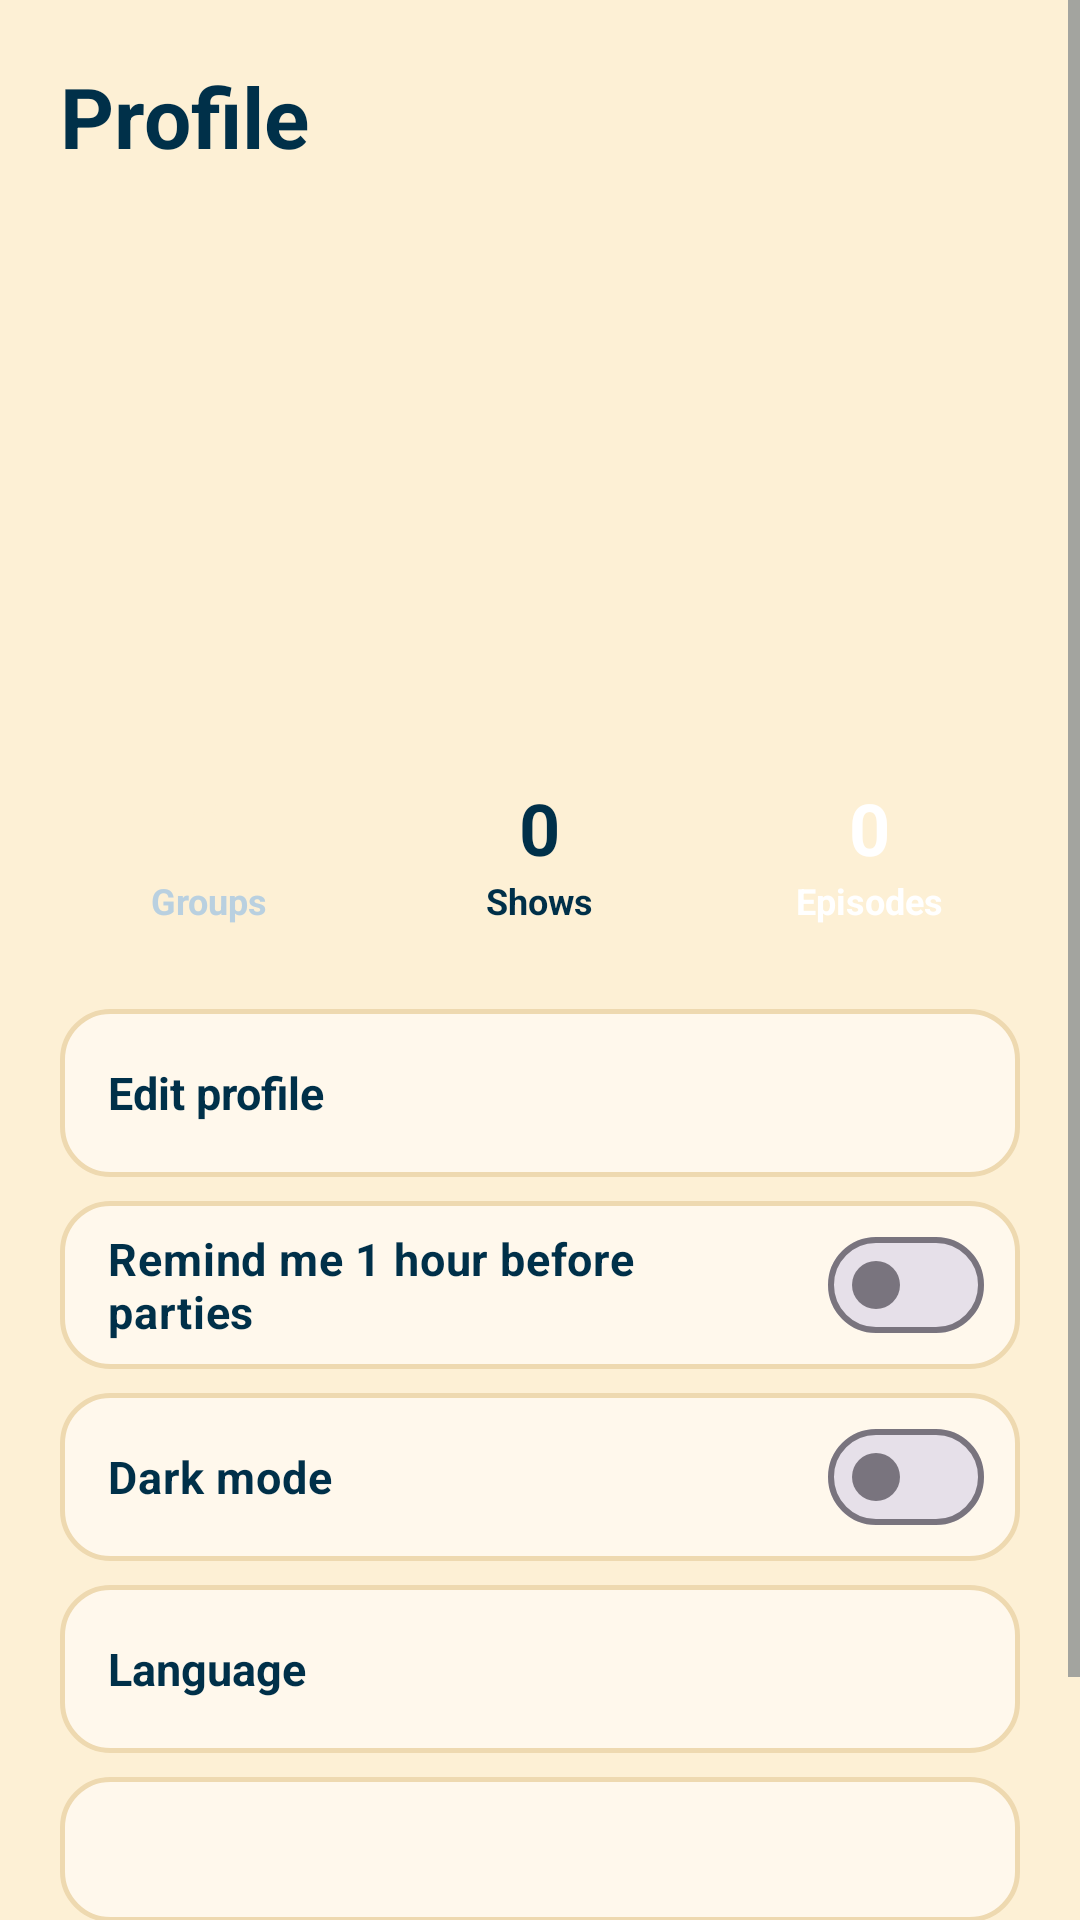

Reconstruct the res/layout file that produces this screen, plus the resources it refers to.
<!-- AndroidManifest.xml: application theme Theme.WatchSync -->
<!-- res/layout/fragment_profile.xml -->
<?xml version="1.0" encoding="utf-8"?>
<ScrollView xmlns:android="http://schemas.android.com/apk/res/android"
    xmlns:app="http://schemas.android.com/apk/res-auto"
    android:layout_width="match_parent"
    android:layout_height="match_parent">

    <LinearLayout
        android:layout_width="match_parent"
        android:layout_height="wrap_content"
        android:orientation="vertical"
        android:padding="20dp">

        <TextView
            style="@style/Text.Title"
            android:layout_width="wrap_content"
            android:layout_height="wrap_content"
            android:text="@string/profile" />

        <TextView
            android:id="@+id/tvAvatar"
            android:layout_width="96dp"
            android:layout_height="96dp"
            android:layout_gravity="center_horizontal"
            android:layout_marginTop="16dp"
            android:background="@drawable/bg_circle"
            android:gravity="center"
            android:textSize="40sp"
            android:textStyle="bold" />

        <TextView
            android:id="@+id/tvName"
            android:layout_width="wrap_content"
            android:layout_height="wrap_content"
            android:layout_gravity="center_horizontal"
            android:layout_marginTop="12dp"
            android:textColor="@color/ink"
            android:textSize="22sp"
            android:textStyle="bold" />

        <TextView
            android:id="@+id/tvEmail"
            style="@style/Text.Muted"
            android:layout_width="wrap_content"
            android:layout_height="wrap_content"
            android:layout_gravity="center_horizontal" />

        <LinearLayout
            android:layout_width="match_parent"
            android:layout_height="wrap_content"
            android:layout_marginTop="18dp"
            android:orientation="horizontal">

            <LinearLayout android:layout_width="0dp" android:layout_height="wrap_content" android:layout_marginEnd="5dp" android:layout_weight="1" android:background="@drawable/bg_rounded" android:backgroundTint="@color/ink" android:gravity="center" android:orientation="vertical" android:padding="12dp">
                <TextView android:id="@+id/tvStatGroups" android:layout_width="wrap_content" android:layout_height="wrap_content" android:text="0" android:textColor="@color/papaya" android:textSize="24sp" android:textStyle="bold" />
                <TextView android:layout_width="wrap_content" android:layout_height="wrap_content" android:text="@string/groups" android:textColor="@color/ink_light" android:textSize="12sp" android:textStyle="bold" />
            </LinearLayout>

            <LinearLayout android:layout_width="0dp" android:layout_height="wrap_content" android:layout_marginStart="5dp" android:layout_marginEnd="5dp" android:layout_weight="1" android:background="@drawable/bg_rounded" android:backgroundTint="@color/steel" android:gravity="center" android:orientation="vertical" android:padding="12dp">
                <TextView android:id="@+id/tvStatShows" android:layout_width="wrap_content" android:layout_height="wrap_content" android:text="0" android:textColor="@color/ink" android:textSize="24sp" android:textStyle="bold" />
                <TextView android:layout_width="wrap_content" android:layout_height="wrap_content" android:text="@string/shows" android:textColor="@color/ink" android:textSize="12sp" android:textStyle="bold" />
            </LinearLayout>

            <LinearLayout android:layout_width="0dp" android:layout_height="wrap_content" android:layout_marginStart="5dp" android:layout_weight="1" android:background="@drawable/bg_rounded" android:backgroundTint="@color/flag_red" android:gravity="center" android:orientation="vertical" android:padding="12dp">
                <TextView android:id="@+id/tvStatEpisodes" android:layout_width="wrap_content" android:layout_height="wrap_content" android:text="0" android:textColor="@color/white" android:textSize="24sp" android:textStyle="bold" />
                <TextView android:layout_width="wrap_content" android:layout_height="wrap_content" android:text="@string/episodes" android:textColor="@color/white" android:textSize="12sp" android:textStyle="bold" />
            </LinearLayout>
        </LinearLayout>

        <TextView
            android:id="@+id/btnEditProfile"
            android:layout_width="match_parent"
            android:layout_height="56dp"
            android:layout_marginTop="16dp"
            android:background="@drawable/bg_input"
            android:gravity="center_vertical"
            android:paddingStart="16dp"
            android:paddingEnd="16dp"
            android:text="@string/edit_profile"
            android:textColor="@color/ink"
            android:textSize="15sp"
            android:textStyle="bold" />

        <com.google.android.material.materialswitch.MaterialSwitch
            android:id="@+id/switchReminders"
            android:layout_width="match_parent"
            android:layout_height="56dp"
            android:layout_marginTop="8dp"
            android:background="@drawable/bg_input"
            android:paddingStart="16dp"
            android:paddingEnd="12dp"
            android:text="@string/remind_me_1_hour_before_parties"
            android:textColor="@color/ink"
            android:textSize="15sp"
            android:textStyle="bold" />

        <com.google.android.material.materialswitch.MaterialSwitch
            android:id="@+id/switchDarkMode"
            android:layout_width="match_parent"
            android:layout_height="56dp"
            android:layout_marginTop="8dp"
            android:background="@drawable/bg_input"
            android:paddingStart="16dp"
            android:paddingEnd="12dp"
            android:text="@string/dark_mode"
            android:textColor="@color/ink"
            android:textSize="15sp"
            android:textStyle="bold" />

        <TextView
            android:id="@+id/btnLanguage"
            android:layout_width="match_parent"
            android:layout_height="56dp"
            android:layout_marginTop="8dp"
            android:background="@drawable/bg_input"
            android:gravity="center_vertical"
            android:paddingStart="16dp"
            android:paddingEnd="16dp"
            android:text="@string/language"
            android:textColor="@color/ink"
            android:textSize="15sp"
            android:textStyle="bold" />

        <TextView
            android:id="@+id/tvAbout"
            android:layout_width="match_parent"
            android:layout_height="wrap_content"
            android:layout_marginTop="8dp"
            android:background="@drawable/bg_input"
            android:padding="16dp"
            android:textColor="@color/muted"
            android:textSize="12sp" />

        <com.google.android.material.button.MaterialButton
            android:id="@+id/btnLogout"
            style="@style/Button.Outline"
            android:layout_width="match_parent"
            android:layout_height="wrap_content"
            android:layout_marginTop="16dp"
            android:text="@string/log_out"
            android:textColor="@color/flag_red"
            app:strokeColor="@color/flag_red" />
    </LinearLayout>
</ScrollView>
<!-- resources referenced by this layout -->
<resources>
  <color name="flag_red">#C1121F</color>
  <color name="ink">#003049</color>
  <color name="ink_light">#B9D0E0</color>
  <color name="muted">#4F5F6E</color>
  <color name="papaya">#FDF0D5</color>
  <color name="steel">#669BBC</color>
  <color name="white">#FFFFFF</color>
  <!-- drawable bg_input (drawable) -->
  <?xml version="1.0" encoding="utf-8"?>
  <shape xmlns:android="http://schemas.android.com/apk/res/android" android:shape="rectangle">
      <solid android:color="@color/card" />
      <corners android:radius="16dp" />
      <stroke android:width="1.5dp" android:color="@color/line" />
  </shape>
  <string name="dark_mode">Dark mode</string>
  <string name="edit_profile">Edit profile</string>
  <string name="episodes">Episodes</string>
  <string name="groups">Groups</string>
  <string name="language">Language</string>
  <string name="log_out">Log out</string>
  <string name="profile">Profile</string>
  <string name="remind_me_1_hour_before_parties">Remind me 1 hour before parties</string>
  <string name="shows">Shows</string>
  <style name="Button.Outline" parent="Widget.Material3.Button.OutlinedButton">
          <item name="strokeColor">@color/ink</item>
          <item name="strokeWidth">2dp</item>
          <item name="android:textColor">@color/ink</item>
          <item name="android:minHeight">56dp</item>
          <item name="cornerRadius">28dp</item>
          <item name="android:textStyle">bold</item>
          <item name="android:textSize">16sp</item>
          <item name="android:textAllCaps">false</item>
      </style>
  <style name="Text.Muted" parent="">
          <item name="android:textColor">@color/muted</item>
          <item name="android:textSize">14sp</item>
      </style>
  <style name="Text.Title" parent="">
          <item name="android:textColor">@color/ink</item>
          <item name="android:textSize">28sp</item>
          <item name="android:textStyle">bold</item>
      </style>
  <style name="Theme.WatchSync" parent="Theme.Material3.Light.NoActionBar">
          <item name="colorPrimary">@color/ink</item>
          <item name="colorOnPrimary">@color/papaya</item>
          <item name="colorSecondary">@color/flag_red</item>
          <item name="colorOnSecondary">@color/white</item>
          <item name="colorSecondaryContainer">@color/flag_red</item>
          <item name="colorOnSecondaryContainer">@color/white</item>
          <item name="android:colorBackground">@color/papaya</item>
          <item name="colorSurface">@color/papaya</item>
          <item name="colorOnSurface">@color/ink</item>
          <item name="android:textColorPrimary">@color/ink</item>
          <item name="android:textColorSecondary">@color/muted</item>
          <item name="android:windowBackground">@color/papaya</item>
          <item name="android:statusBarColor">@color/papaya</item>
          <item name="android:navigationBarColor">@color/ink</item>
          <item name="android:windowLightStatusBar">true</item>
      </style>
  <color name="card">#FFF8EC</color>
  <color name="line">#EED9B0</color>
</resources>
